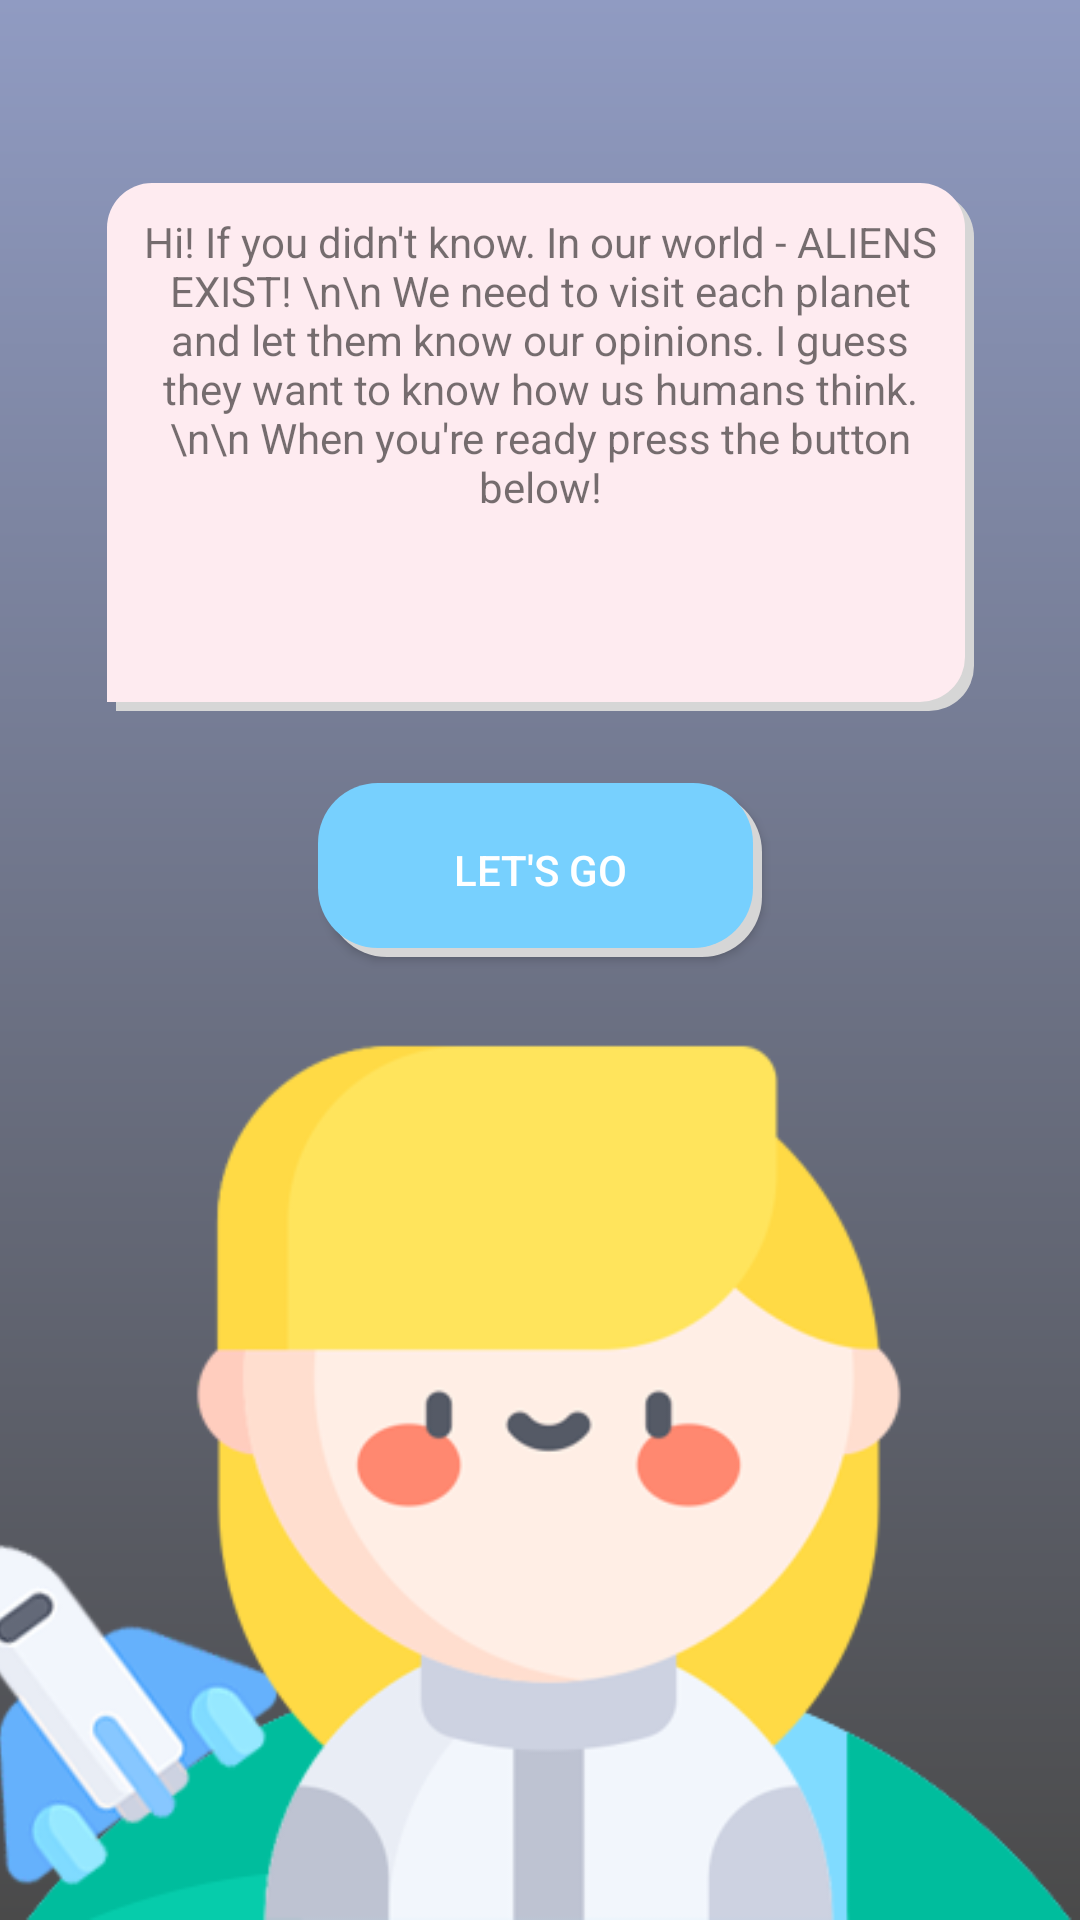

Android layout source for this screen:
<!-- AndroidManifest.xml: application theme AppTheme -->
<!-- res/layout/activity_character_introduction.xml -->
<?xml version="1.0" encoding="utf-8"?>
<androidx.constraintlayout.widget.ConstraintLayout xmlns:android="http://schemas.android.com/apk/res/android"
    xmlns:app="http://schemas.android.com/apk/res-auto"
    xmlns:tools="http://schemas.android.com/tools"
    android:layout_width="match_parent"
    android:layout_height="match_parent"
    android:background="@drawable/gradient_background"
    tools:context=".activities.CharacterIntroductionActivity">


    <ImageView
        android:id="@+id/character_background_image"
        android:layout_width="488dp"
        android:layout_height="321dp"
        android:clickable="true"
        android:scaleType="centerInside"
        app:layout_constraintBottom_toBottomOf="parent"
        app:layout_constraintEnd_toEndOf="parent"
        app:layout_constraintHorizontal_bias="0.487"
        app:layout_constraintStart_toStartOf="parent"
        app:srcCompat="@drawable/girl_bkrd" />

    <Button
        android:id="@+id/accept_button"
        android:layout_width="148dp"
        android:layout_height="58dp"
        android:background="@drawable/button_color_states"
        android:onClick="acceptAndContinue"
        android:text="Let's Go"
        android:textColor="@android:color/white"
        app:layout_constraintBottom_toTopOf="@+id/character_background_image"
        app:layout_constraintEnd_toEndOf="parent"
        app:layout_constraintStart_toStartOf="parent" />

    <TextView
        android:id="@+id/into_text"
        android:layout_width="289dp"
        android:layout_height="176dp"
        android:layout_marginBottom="24dp"
        android:background="@drawable/text_box"
        android:text="Hi! If you didn't know. In our world - ALIENS EXIST! \n\n We need to visit each planet and let them know our opinions. I guess they want to know how us humans think. \n\n When you're ready press the button below!"
        android:textAlignment="center"

        app:layout_constraintBottom_toTopOf="@+id/accept_button"
        app:layout_constraintEnd_toEndOf="parent"
        app:layout_constraintStart_toStartOf="parent" />
</androidx.constraintlayout.widget.ConstraintLayout>
<!-- resources referenced by this layout -->
<resources>
  <!-- drawable button_color_states (drawable-v24) -->
  <?xml version="1.0" encoding="utf-8"?>
  <selector xmlns:android="http://schemas.android.com/apk/res/android">
  
      <item android:drawable="@drawable/button_accept_pressed" android:state_pressed="true"/>
      <item android:drawable="@drawable/button_accept"/>
  
  </selector>
  <!-- drawable girl_bkrd: png bitmap (drawable, 42896 bytes) -->
  <!-- drawable gradient_background (drawable) -->
  <?xml version="1.0" encoding="utf-8"?>
  <shape xmlns:android="http://schemas.android.com/apk/res/android">
      <gradient
          android:type="linear"
          android:angle="90"
          android:startColor="#4a4a4a"
          android:endColor="#909BC2" />
  </shape>
  <!-- drawable text_box (drawable-v24) -->
  <selector xmlns:android="http://schemas.android.com/apk/res/android">
      <item>
          <layer-list>
              <item android:left="3dp" android:top="3dp">
                  <shape>
                      <corners
                          android:bottomLeftRadius="0dp"
                          android:bottomRightRadius="15dp"
                          android:topLeftRadius="15dp"
                          android:topRightRadius="15dp"></corners>
                      <solid android:color="#D6D6D6" />
  
                  </shape>
              </item>
              <item android:bottom="3dp" android:right="3dp">
                  <shape>
                      <solid android:color="#FEEBF0" />
                      <corners
                          android:bottomLeftRadius="0dp"
                          android:bottomRightRadius="15dp"
                          android:topLeftRadius="15dp"
                          android:topRightRadius="15dp"></corners>
                      <padding android:bottom="10dp" android:left="10dp"
                          android:right="10dp" android:top="10dp" />
                  </shape>
              </item>
          </layer-list>
      </item>
  
  </selector>
  <style name="AppTheme" parent="Theme.AppCompat.Light.NoActionBar">
          
          <item name="colorPrimary">@color/colorPrimary</item>
          <item name="colorPrimaryDark">@color/colorPrimaryDark</item>
          <item name="colorAccent">@color/colorAccent</item>
      </style>
  <!-- drawable button_accept_pressed (drawable-v24) -->
  <selector xmlns:android="http://schemas.android.com/apk/res/android">
  
      <item>
  
  
  
          <layer-list>
              <item android:left="3dp" android:top="3dp">
                  <shape>
                      <corners android:radius="20dp" />
                      <solid android:color="#D6D6D6" />
                  </shape>
              </item>
              <item android:bottom="3dp" android:right="3dp">
                  <shape>
                      <solid android:color="#FE779A" />
                      <corners android:radius="20dp" />
                      <padding android:bottom="10dp" android:left="10dp"
                          android:right="10dp" android:top="10dp" />
                  </shape>
              </item>
          </layer-list>
      </item>
  
  </selector>
  <!-- drawable button_accept (drawable-v24) -->
  <selector xmlns:android="http://schemas.android.com/apk/res/android">
  
      <item>
  
  
  
          <layer-list>
              <item android:left="3dp" android:top="3dp">
                  <shape>
                      <corners android:radius="20dp" />
                      <solid android:color="#D6D6D6" />
                  </shape>
              </item>
              <item android:bottom="3dp" android:right="3dp">
                  <shape>
                      <solid android:color="#77D0FE" />
                      <corners android:radius="20dp" />
                      <padding android:bottom="10dp" android:left="10dp"
                          android:right="10dp" android:top="10dp" />
                  </shape>
              </item>
          </layer-list>
      </item>
  
  </selector>
  <!-- not gathered from this repository: default colours our renderer supplied (Android Studio template values) -->
  <color name="colorPrimary">#FF6200EE</color>
  <color name="colorPrimaryDark">#FF3700B3</color>
  <color name="colorAccent">#FF03DAC5</color>
</resources>
